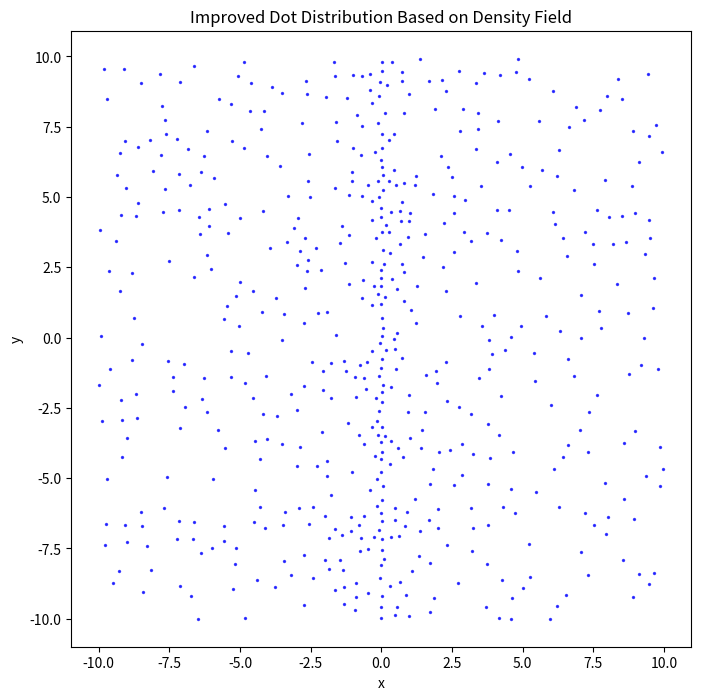

Write the Python code that produced this figure.
import numpy as np
from scipy.spatial import KDTree
import math

def generate_dots_with_weighted_sampling(density_field, bounds, num_dots, resolution=1000):
    """
    Generate dots distributed according to a density field, with improved apportioning.

    Parameters:
        density_field: function that takes (x, y) and returns the density value.
        bounds: tuple of ((x_min, x_max), (y_min, y_max)) for the plane bounds.
        num_dots: int, the number of dots to generate.
        resolution: int, the grid resolution for sampling probabilities.

    Returns:
        np.ndarray of shape (N, 2) with dot coordinates.
    """
    x_min, x_max = bounds[0]
    y_min, y_max = bounds[1]

    # Create a grid over the plane
    x_vals = np.linspace(x_min, x_max, resolution)
    y_vals = np.linspace(y_min, y_max, resolution)
    xx, yy = np.meshgrid(x_vals, y_vals)
    
    # Compute density values on the grid
    density_grid = np.vectorize(density_field)(xx, yy)
    density_grid = np.maximum(density_grid, 0)  # Ensure no negative densities

    # Normalize density values to create a probability distribution
    density_sum = np.sum(density_grid)
    if density_sum == 0:
        raise ValueError("Density field integrates to zero; no dots can be placed.")
    density_prob = density_grid / density_sum

    # Flatten grid for sampling
    flat_prob = density_prob.flatten()
    flat_x = xx.flatten()
    flat_y = yy.flatten()

    # Sample indices from the flattened grid based on the density probabilities
    sampled_indices = np.random.choice(len(flat_prob), size=num_dots, p=flat_prob)
    sampled_points = np.column_stack((flat_x[sampled_indices], flat_y[sampled_indices]))

    # Enforce minimum distance constraint using KD-tree
    dots = []
    kdtree = None
    for x, y in sampled_points:
        density = density_field(x, y)
        if density <= 0:
            continue
        min_distance = max(0.5/density,0.25)

        if kdtree:
            distances, _ = kdtree.query([x, y], k=1)
            if distances < min_distance:
                continue

        # Accept the point
        dots.append((x, y))
        kdtree = KDTree(dots)

    return np.array(dots)

# Example usage
def example_density_field(x, y):
    """A sample density field: higher density near the origin."""
    return max(1/abs(x)+1,0)#max(1 - 1 * (math.sin(y) + math.sin(x)*0.5 + math.cos(x+y/3)), 0)

bounds = ((-10, 10), (-10, 10))
num_dots = 1000

dots = generate_dots_with_weighted_sampling(example_density_field, bounds, num_dots)

# Plot the result
import matplotlib.pyplot as plt

# Plot the result
plt.figure(figsize=(8, 8))
plt.scatter(dots[:, 0], dots[:, 1], s=2, c='blue', alpha=0.7)
plt.title("Improved Dot Distribution Based on Density Field")
plt.xlabel("x")
plt.ylabel("y")
plt.show()
